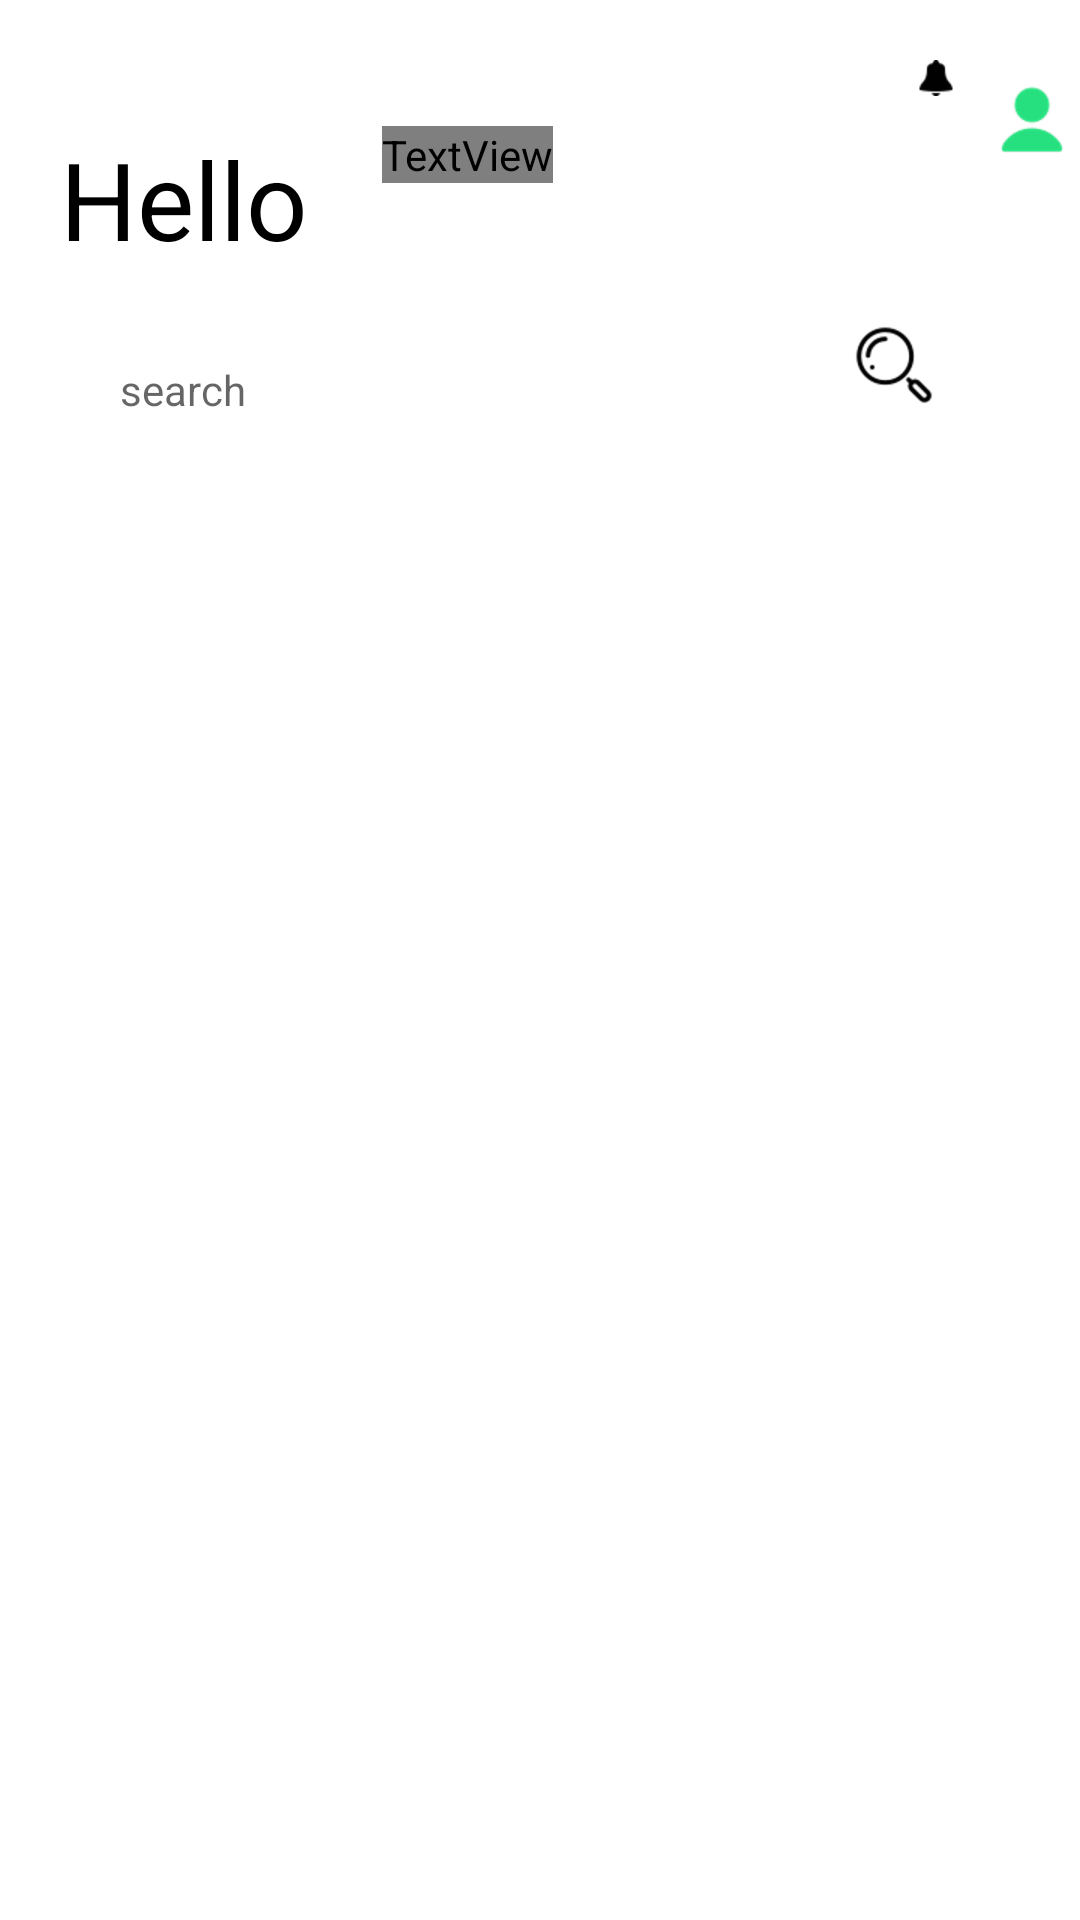

Here is an Android app screen rendered from its layout file. Give the layout XML and the strings, colors and styles it references.
<!-- AndroidManifest.xml: application theme Theme.DashFoods -->
<!-- res/layout/activity_home_page.xml -->
<?xml version="1.0" encoding="utf-8"?>
<ScrollView
    xmlns:android="http://schemas.android.com/apk/res/android"
    xmlns:app="http://schemas.android.com/apk/res-auto"
    xmlns:tools="http://schemas.android.com/tools"
    android:layout_width="match_parent"
    android:layout_height="match_parent"

    tools:context=".HomePage">

    <androidx.constraintlayout.widget.ConstraintLayout
        android:layout_width="match_parent"
        android:layout_height="wrap_content">
        <ImageView
            android:id="@+id/person"
            android:layout_width="wrap_content"
            android:layout_height="wrap_content"
            android:src="@drawable/person"
            tools:layout_editor_absoluteX="363dp"
            tools:layout_editor_absoluteY="16dp"
            android:contentDescription="@string/notification"
            android:layout_marginTop="20dp"
            android:layout_marginStart="30dp"
            app:layout_constraintBottom_toBottomOf="parent"
            app:layout_constraintEnd_toEndOf="parent"
            app:layout_constraintHorizontal_bias="1"
            app:layout_constraintTop_toTopOf="parent"
            app:layout_constraintStart_toStartOf="parent"
            app:layout_constraintVertical_bias="0" />
        <ImageView
            android:id="@+id/notification"
            android:layout_width="wrap_content"
            android:layout_height="wrap_content"
            android:src="@drawable/notification"
            app:layout_constraintHorizontal_bias="1"
            app:layout_constraintVertical_bias="0"
            android:contentDescription="@string/person"
            android:layout_marginEnd="10dp"
            app:layout_constraintBottom_toBottomOf="parent"
            app:layout_constraintStart_toStartOf="parent"
            app:layout_constraintTop_toTopOf="@+id/person"
            app:layout_constraintEnd_toStartOf="@+id/person"/>
        <TextView
            android:id="@+id/hello_text"
            android:layout_width="wrap_content"
            android:layout_height="wrap_content"
            android:text="@string/hello"
            android:textSize="36sp"
            android:textColor="@color/black"
            app:layout_constraintVertical_bias="0"
            app:layout_constraintHorizontal_bias="0"
            android:layout_marginStart="20dp"
            android:layout_marginTop="10dp"
            app:layout_constraintBottom_toBottomOf="parent"
            app:layout_constraintEnd_toEndOf="parent"
            app:layout_constraintStart_toStartOf="parent"
            app:layout_constraintTop_toBottomOf="@id/notification"/>

        <TextView
            android:layout_width="wrap_content"
            android:layout_height="wrap_content"
            android:layout_marginStart="10dp"
            android:fontFamily="@font/aclonica"
            android:text="@string/fresh"
            android:textColor="@color/black"
            android:textSize="36sp"
            android:textStyle="bold"
            app:layout_constraintBottom_toBottomOf="parent"
            app:layout_constraintEnd_toEndOf="parent"
            app:layout_constraintHorizontal_bias="0.4"
            app:layout_constraintStart_toEndOf="@+id/hello_text"
            app:layout_constraintStart_toStartOf="parent"
            app:layout_constraintTop_toTopOf="@+id/hello_text"
            app:layout_constraintVertical_bias="0.0"/>
        <EditText
            android:id="@+id/search_bar"
            android:layout_width="0dp"
            android:layout_height="wrap_content"
            app:layout_constraintBottom_toBottomOf="parent"
            app:layout_constraintEnd_toEndOf="parent"
            app:layout_constraintStart_toStartOf="@id/hello_text"
            app:layout_constraintTop_toBottomOf="@id/hello_text"
            android:hint="@string/search"
            android:textSize="14sp"
            android:paddingStart="20dp"
            android:background="@drawable/search_bg"
            app:layout_constraintVertical_bias="0"
            app:layout_constraintHorizontal_bias="0"
            app:layout_constraintWidth_percent=".7"
            android:paddingTop="15dp"
            android:elevation="4dp"
            android:layout_marginTop="15dp"
            android:autofillHints=""
            tools:ignore="RtlSymmetry"
            android:inputType="text" />
        <ImageView
            android:layout_width="wrap_content"
            android:layout_height="wrap_content"
            android:src="@drawable/search"
            android:layout_marginStart="10dp"
            app:layout_constraintHorizontal_bias="0"
            app:layout_constraintVertical_bias=".01"
            app:layout_constraintBottom_toBottomOf="parent"
            app:layout_constraintEnd_toEndOf="parent"
            app:layout_constraintStart_toEndOf="@id/search_bar"
            app:layout_constraintTop_toTopOf="@id/search_bar"
            android:contentDescription="@string/search" />
        <androidx.recyclerview.widget.RecyclerView
            android:id="@+id/rv_1"
            android:layout_width="match_parent"
            android:layout_height="match_parent"
            app:layout_constraintBottom_toBottomOf="parent"
            app:layout_constraintEnd_toEndOf="parent"
            app:layout_constraintStart_toStartOf="parent"
            app:layout_constraintTop_toBottomOf="@id/search_bar"
            app:layout_constraintVertical_bias="0"
            android:layout_marginTop="20dp"
            android:layout_marginLeft="10dp"
            android:layout_marginRight="10dp"/>
        <androidx.recyclerview.widget.RecyclerView
            android:id="@+id/rv_2"
            android:layout_width="match_parent"
            android:layout_height="match_parent"
            app:layout_constraintBottom_toBottomOf="parent"
            app:layout_constraintEnd_toEndOf="parent"
            app:layout_constraintStart_toStartOf="parent"
            app:layout_constraintTop_toBottomOf="@id/rv_1"
            app:layout_constraintVertical_bias="0"
            android:layout_marginTop="20dp"
            android:layout_marginLeft="10dp"
            android:layout_marginRight="10dp"/>
    </androidx.constraintlayout.widget.ConstraintLayout>






</ScrollView>
<!-- resources referenced by this layout -->
<resources>
  <!-- drawable notification: png bitmap (drawable-hdpi, 382 bytes) -->
  <!-- drawable person: png bitmap (drawable-hdpi, 1136 bytes) -->
  <!-- drawable search: png bitmap (drawable-hdpi, 1223 bytes) -->
  <string name="fresh">Fresh!</string>
  <string name="hello">Hello</string>
  <string name="notification">notification</string>
  <string name="person">person</string>
  <string name="search">search</string>
  <style name="Theme.DashFoods" parent="Theme.MaterialComponents.DayNight.DarkActionBar">
          
          <item name="colorPrimary">@color/purple_500</item>
          <item name="colorPrimaryVariant">@color/purple_700</item>
          <item name="colorOnPrimary">@color/white</item>
          
          <item name="colorSecondary">@color/teal_200</item>
          <item name="colorSecondaryVariant">@color/teal_700</item>
          <item name="colorOnSecondary">@color/black</item>
          
          <item name="android:statusBarColor" tools:targetApi="l">?attr/colorPrimaryVariant</item>
          
      </style>
  <!-- not gathered from this repository: default colours our renderer supplied (Android Studio template values) -->
  <color name="purple_500">#FF6200EE</color>
  <color name="purple_700">#FF3700B3</color>
  <color name="teal_200">#FF03DAC5</color>
  <color name="teal_700">#FF018786</color>
  <color name="black">#FF000000</color>
  <color name="white">#FFFFFFFF</color>
</resources>
